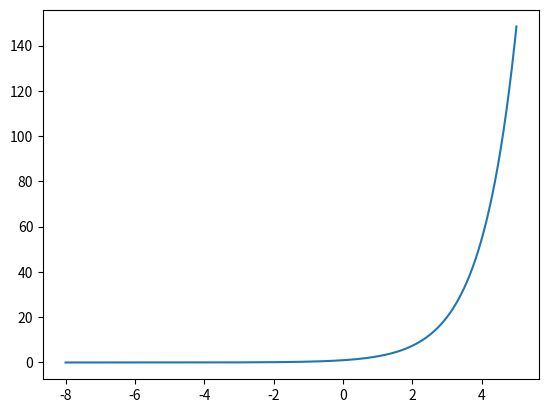

This chart was generated by the following Python code:
import numpy as np
import matplotlib.pyplot as plt

x = np.linspace(-8, 5, 800)
y = [np.exp(i) for i in x]
plt.plot(x, y)
plt.show()